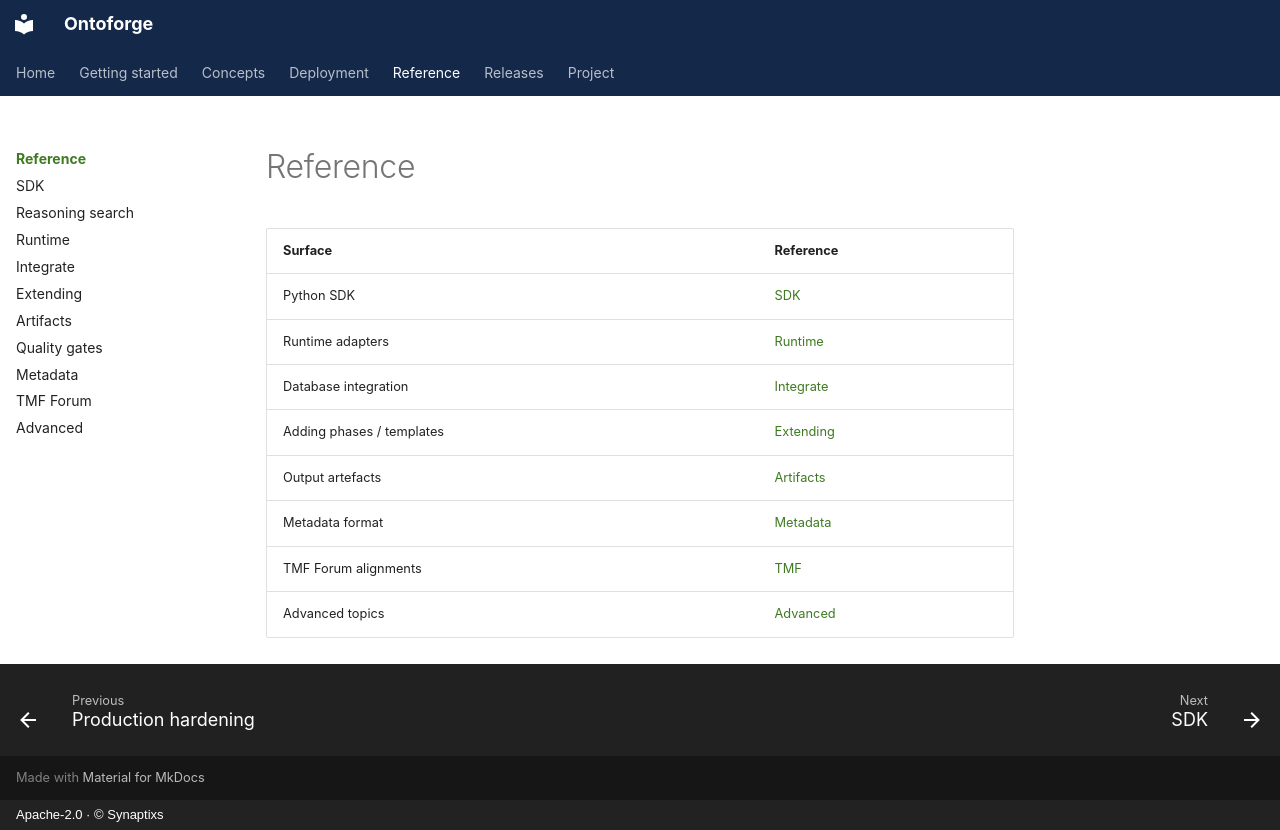

repository: synaptixs/ontomesh · page: reference/index.html · generator: mkdocs · copyright: Apache-2.0 · © Synaptixs

# Reference

| Surface | Reference |
|---|---|
| Python SDK | [SDK](../sdk.md) |
| Runtime adapters | [Runtime](../runtime.md) |
| Database integration | [Integrate](../integrate.md) |
| Adding phases / templates | [Extending](../extending.md) |
| Output artefacts | [Artifacts](../artifacts.md) |
| Metadata format | [Metadata](../metadata.md) |
| TMF Forum alignments | [TMF](../tmf.md) |
| Advanced topics | [Advanced](../advanced.md) |
